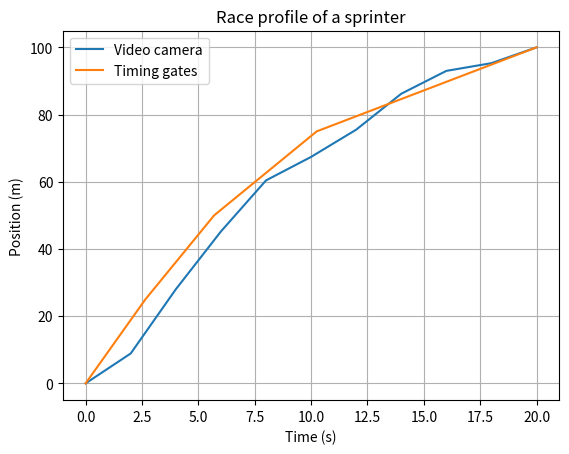

Write the Python code that produced this figure.
import numpy as np
import matplotlib.pyplot as plt

# This exercise is from: https://kineticstoolkit.uqam.ca/doc/matplotlib_plot_titles_labels_exercise1.html
# The task is to plot the recorded data from a sprinter for each 2 seconds as it shown in the web, but now there are timing gates placed at certain
# distances

t = [0.0, 2.0, 4.0, 6.0, 8.0, 10.0, 12.0, 14.0, 16.0, 18.0, 20.0]  # seconds
p = [0.0, 8.9, 28.0, 45.2, 60.4, 67.4, 75.5, 86.2, 93.0, 95.3, 100.0]  # meters
timing_gates_time = [0.0, 2.65, 5.70, 10.25, 20.0] # seconds
p_gates = [0, 25, 50, 75, 100] # meters

plt.plot(t,p)
plt.plot(timing_gates_time,p_gates)
plt.xlabel('Time (s)')
plt.ylabel('Position (m)')
plt.legend(['Video camera', 'Timing gates'])
plt.title('Race profile of a sprinter')
plt.grid(True)
plt.show()